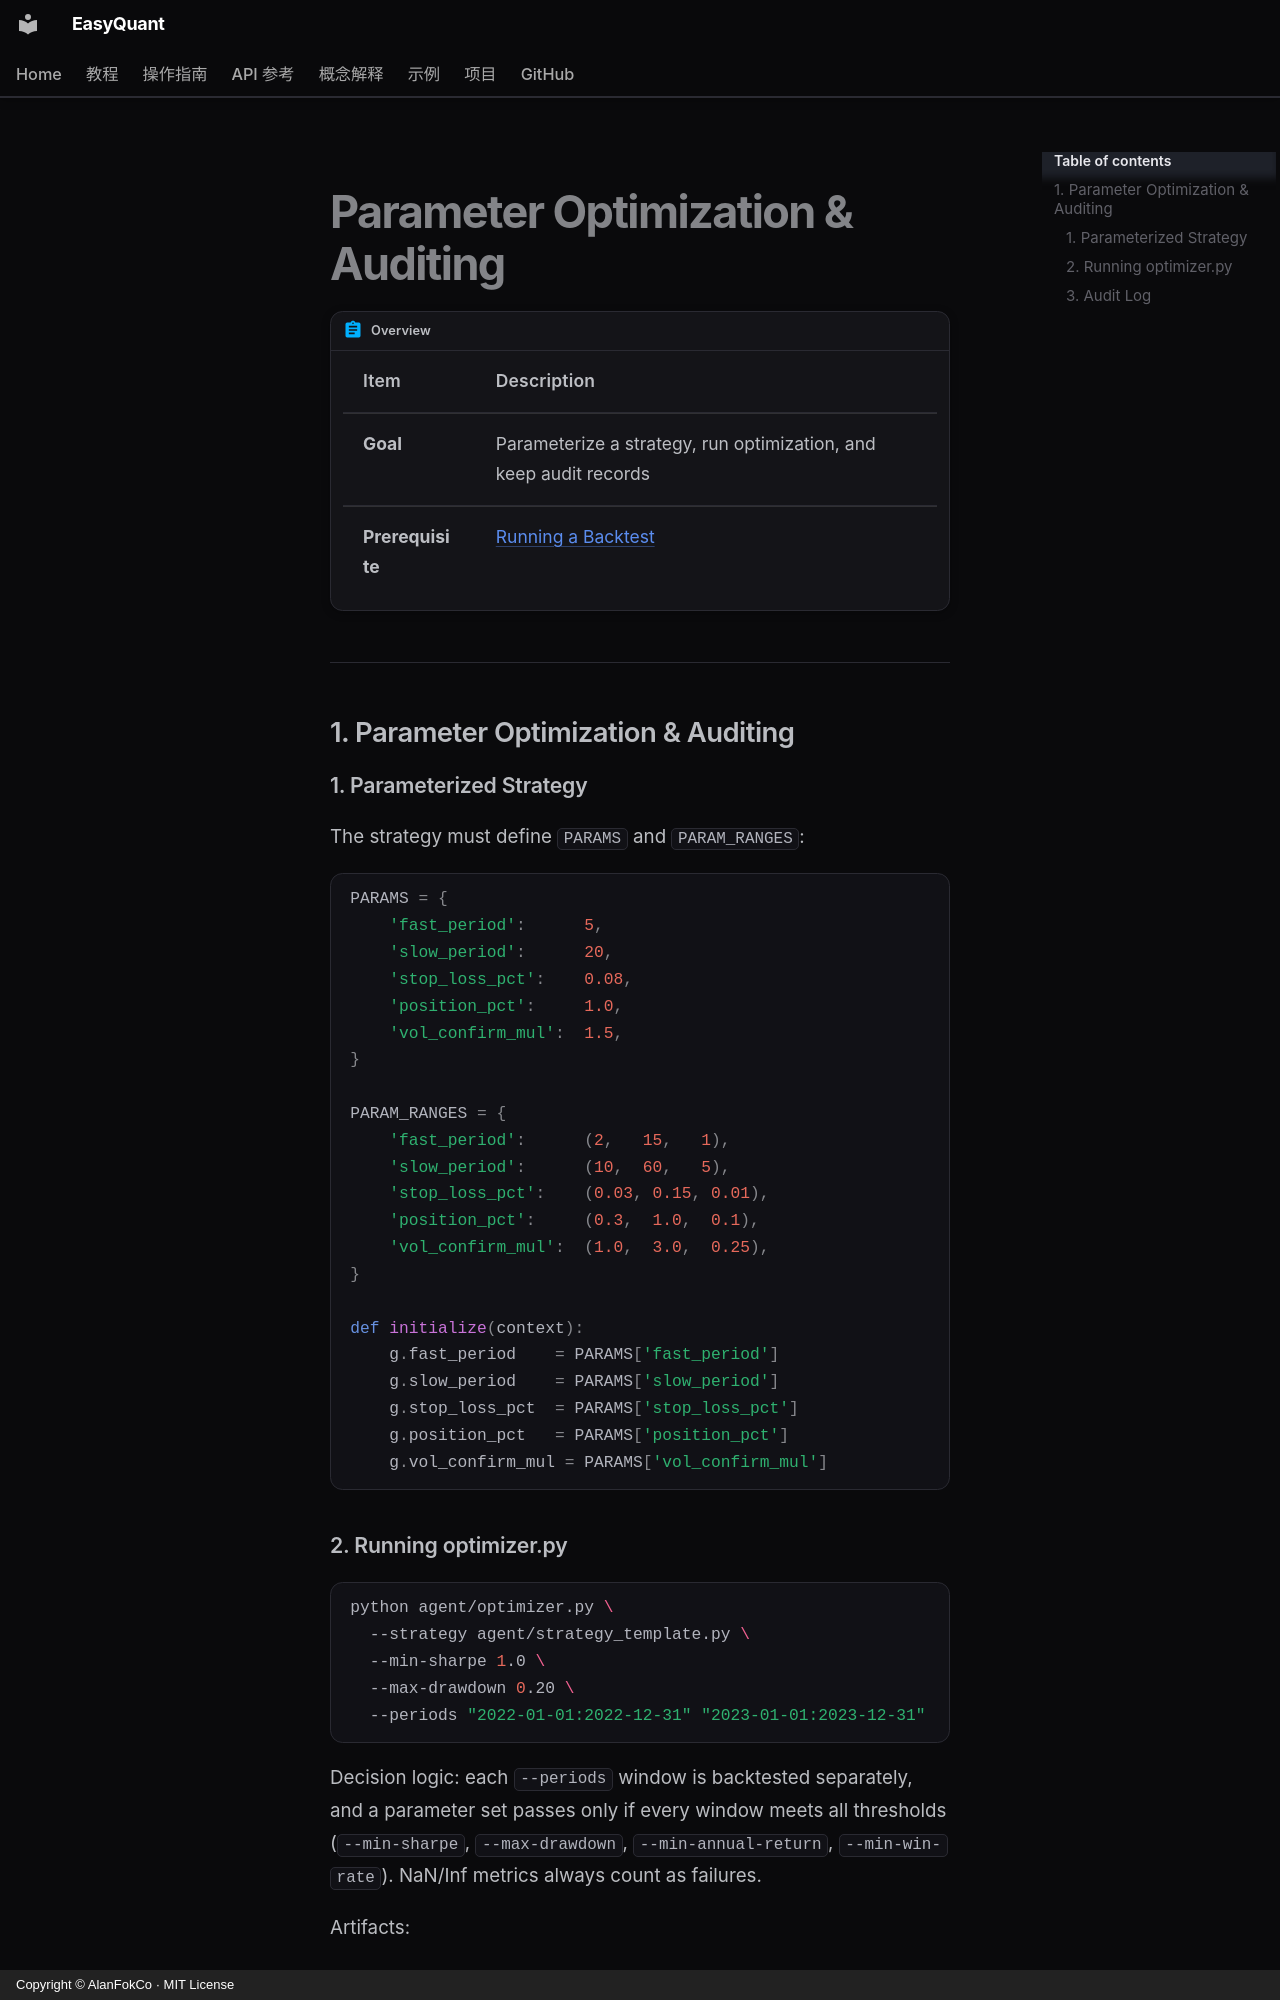

repository: AlanFokCo/EasyQuant · page: how-to/param-optimization.en/index.html · generator: mkdocs · copyright: Copyright © AlanFokCo · MIT License

# Parameter Optimization & Auditing

!!! abstract "Overview"

    | Item | Description |
    |------|-------------|
    | **Goal** | Parameterize a strategy, run optimization, and keep audit records |
    | **Prerequisite** | [Running a Backtest](run-backtest.md) |

---
## 1. Parameter Optimization & Auditing

### 1. Parameterized Strategy

The strategy must define `PARAMS` and `PARAM_RANGES`:

```python
PARAMS = {
    'fast_period':      5,
    'slow_period':      20,
    'stop_loss_pct':    0.08,
    'position_pct':     1.0,
    'vol_confirm_mul':  1.5,
}

PARAM_RANGES = {
    'fast_period':      (2,   15,   1),
    'slow_period':      (10,  60,   5),
    'stop_loss_pct':    (0.03, 0.15, 0.01),
    'position_pct':     (0.3,  1.0,  0.1),
    'vol_confirm_mul':  (1.0,  3.0,  0.25),
}

def initialize(context):
    g.fast_period    = PARAMS['fast_period']
    g.slow_period    = PARAMS['slow_period']
    g.stop_loss_pct  = PARAMS['stop_loss_pct']
    g.position_pct   = PARAMS['position_pct']
    g.vol_confirm_mul = PARAMS['vol_confirm_mul']
```
